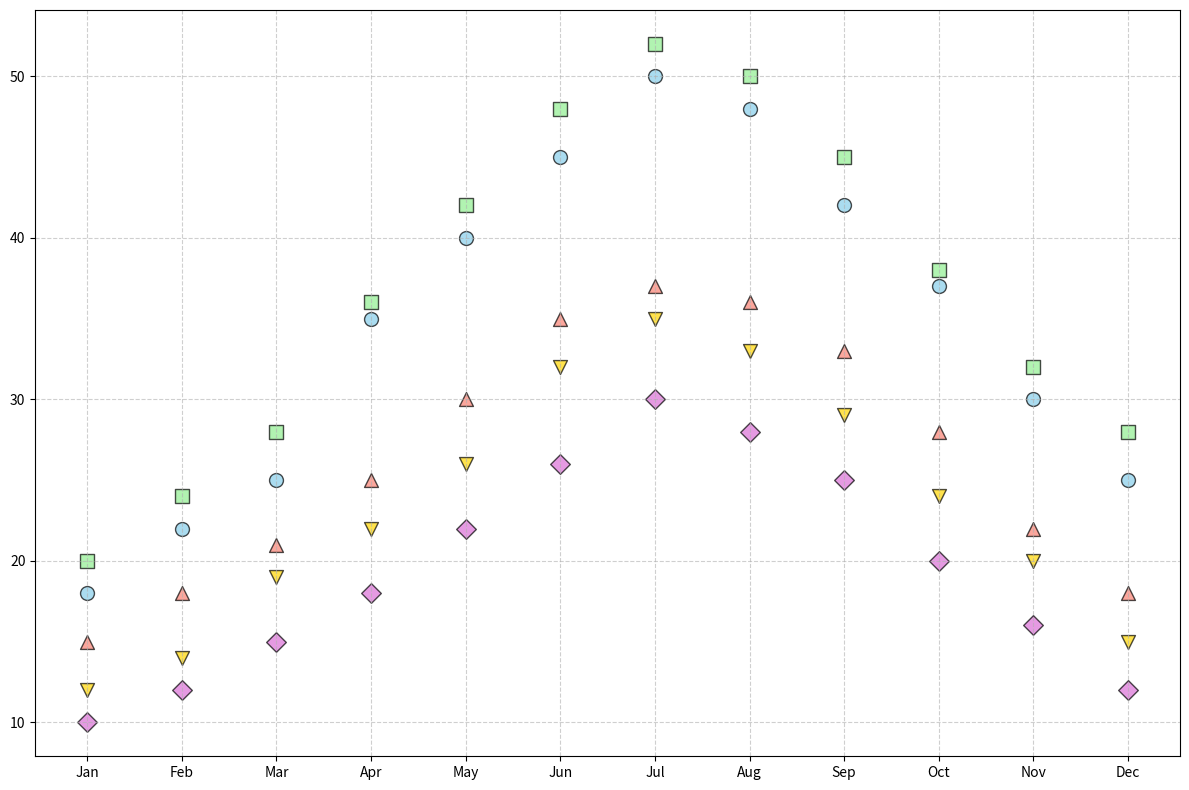

Generate this figure with matplotlib:
import matplotlib.pyplot as plt
import numpy as np

months = np.array(['Jan', 'Feb', 'Mar', 'Apr', 'May', 'Jun', 
                   'Jul', 'Aug', 'Sep', 'Oct', 'Nov', 'Dec'])

copenhagen_commuters = np.array([18, 22, 25, 35, 40, 45, 50, 48, 42, 37, 30, 25])
amsterdam_commuters = np.array([20, 24, 28, 36, 42, 48, 52, 50, 45, 38, 32, 28])
portland_commuters = np.array([15, 18, 21, 25, 30, 35, 37, 36, 33, 28, 22, 18])
barcelona_commuters = np.array([10, 12, 15, 18, 22, 26, 30, 28, 25, 20, 16, 12])
berlin_commuters = np.array([12, 14, 19, 22, 26, 32, 35, 33, 29, 24, 20, 15])

fig, ax = plt.subplots(figsize=(12, 8))

ax.scatter(months, copenhagen_commuters, color='skyblue', marker='o', s=100, alpha=0.7, edgecolors='k')
ax.scatter(months, amsterdam_commuters, color='lightgreen', marker='s', s=100, alpha=0.7, edgecolors='k')
ax.scatter(months, portland_commuters, color='salmon', marker='^', s=100, alpha=0.7, edgecolors='k')
ax.scatter(months, barcelona_commuters, color='orchid', marker='D', s=100, alpha=0.7, edgecolors='k')
ax.scatter(months, berlin_commuters, color='gold', marker='v', s=100, alpha=0.7, edgecolors='k')

ax.grid(True, linestyle='--', alpha=0.6)

plt.tight_layout()
plt.show()
